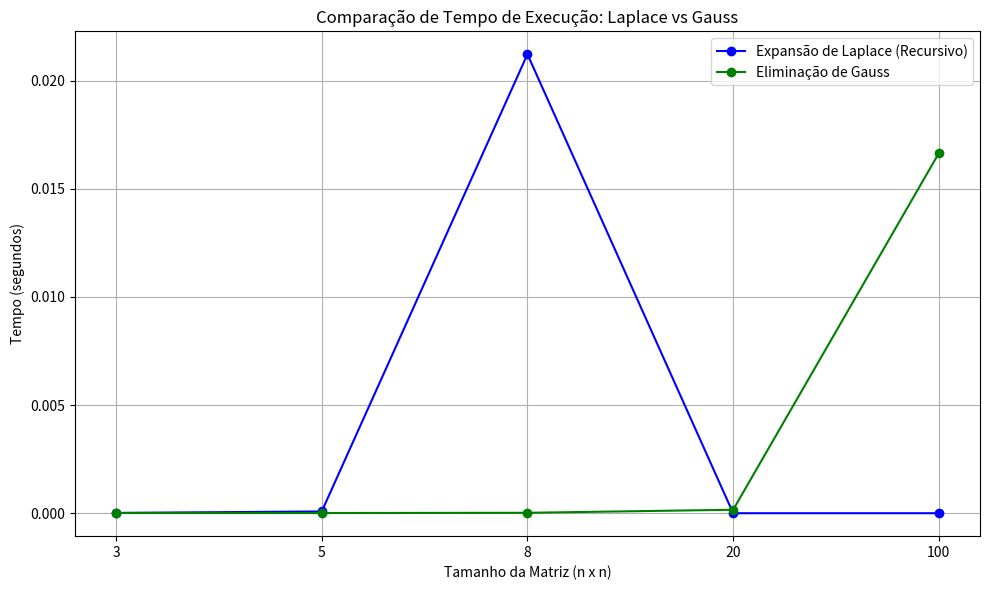

Generate this figure with matplotlib:
import time
import random
import sys
import matplotlib.pyplot as plt  # grafico

sys.setrecursionlimit(10000)  # aumenta limite

def determinante_laplace(matriz):
    n = len(matriz)
    if n == 1:
        return matriz[0][0]
    if n == 2:
        return matriz[0][0] * matriz[1][1] - matriz[0][1] * matriz[1][0]

    det = 0
    for col in range(n):
        submatriz = []
        for linha in range(1, n):
            linha_sub = matriz[linha][:col] + matriz[linha][col+1:]
            submatriz.append(linha_sub)
        cofator = ((-1) ** col) * matriz[0][col]
        det += cofator * determinante_laplace(submatriz)
    return det

def determinante_gauss(matriz):
    n = len(matriz)
    det = 1
    for i in range(n):
        if matriz[i][i] == 0:  # se for 0 troca de linha
            trocou = False
            for j in range(i+1, n):
                if matriz[j][i] != 0:
                    matriz[i], matriz[j] = matriz[j], matriz[i]
                    det *= -1  # troca de linha inverte sinal
                    trocou = True
                    break
            if not trocou:
                return 0  # det = 0

        # Eliminação
        for j in range(i+1, n):
            fator = matriz[j][i] / matriz[i][i]
            for k in range(i, n):
                matriz[j][k] -= fator * matriz[i][k]

    # Produto da diagonal principal
    for i in range(n):
        det *= matriz[i][i]
    return det

# valores aleatórios
def gerar_matriz(n):
    return [[random.randint(1, 10) for _ in range(n)] for _ in range(n)]

# tempos
tamanhos = [3, 5, 8, 20, 100]
tempos_laplace = []  # lista para armazenar os tempos do Laplace
tempos_gauss = []    # lista para armazenar os tempos do Gauss

print("\n===== Testes de Tempo =====\n")

for n in tamanhos:
    matriz = gerar_matriz(n)

    print(f"\nMatriz {n}x{n}:")

    # Teste Laplace (máximo 8x8)
    if n <= 8:
        inicio = time.perf_counter()
        det_laplace = determinante_laplace(matriz)
        fim = time.perf_counter()
        tempo_laplace = fim - inicio
        tempos_laplace.append(tempo_laplace)
        print(f"Laplace: Determinante = {det_laplace} | Tempo: {tempo_laplace:.4f} segundos")
    else:
        tempos_laplace.append(None)  # para manter o alinhamento das listas

    # Teste Gauss (máximo 100x100)
    matriz_copia = [linha.copy() for linha in matriz]  # copy matriz
    inicio = time.perf_counter()
    det_gauss = determinante_gauss(matriz_copia)
    fim = time.perf_counter()
    tempo_gauss = fim - inicio
    tempos_gauss.append(tempo_gauss)
    print(f"Gauss: Determinante = {det_gauss} | Tempo: {tempo_gauss:.4f} segundos")

# Gera gráfico
plt.figure(figsize=(10, 6))
x_labels = [str(t) for t in tamanhos]

# Plota gráfico Laplace (até 8x8)
laplace_plot = [t if t is not None else 0 for t in tempos_laplace]
plt.plot(x_labels, laplace_plot, marker='o', color='blue', label='Expansão de Laplace (Recursivo)')

# Plota gráfico Gauss
plt.plot(x_labels, tempos_gauss, marker='o', color='green', label='Eliminação de Gauss')

plt.title('Comparação de Tempo de Execução: Laplace vs Gauss')
plt.xlabel('Tamanho da Matriz (n x n)')
plt.ylabel('Tempo (segundos)')
plt.legend()
plt.grid(True)
plt.tight_layout()
plt.show()
